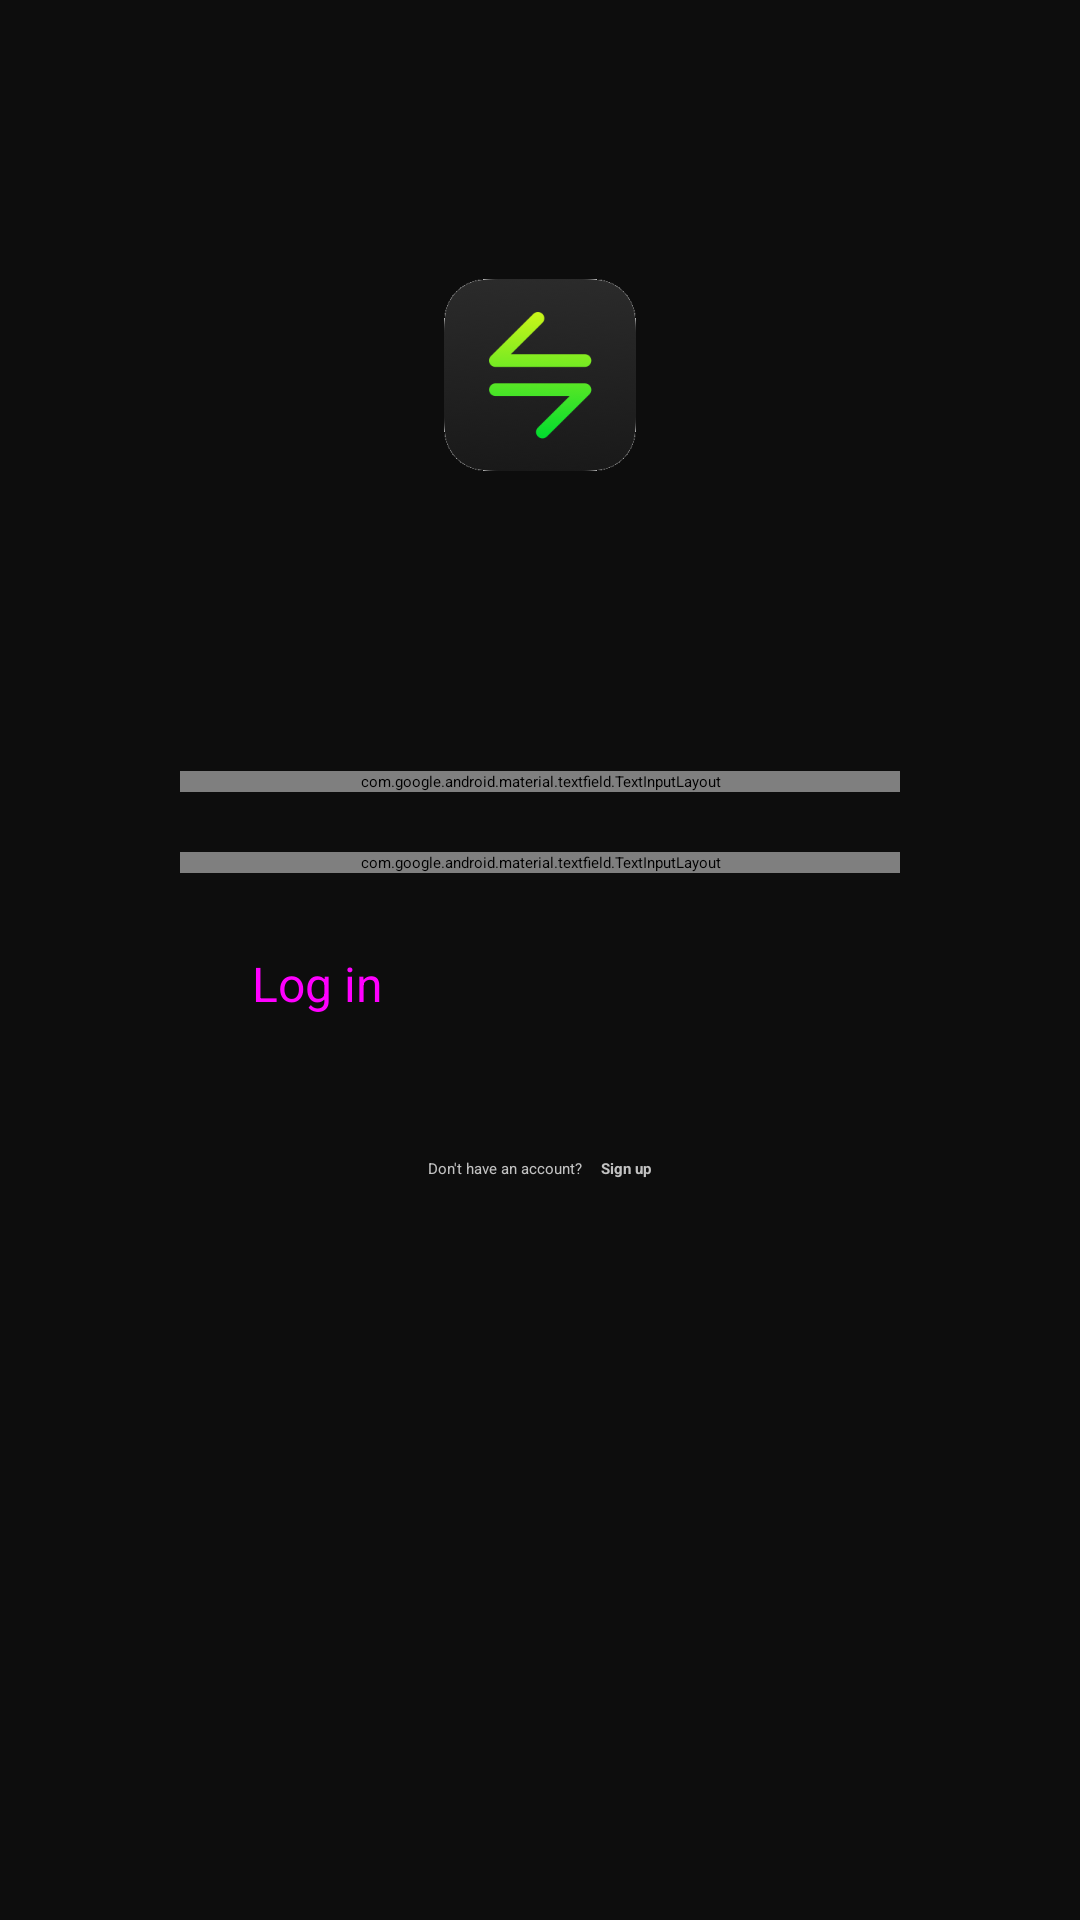

The Android layout XML behind this screen, and the referenced resources:
<!-- AndroidManifest.xml: application theme Theme.FinanceApp -->
<!-- res/layout/activity_login.xml -->
<?xml version="1.0" encoding="utf-8"?>
<androidx.constraintlayout.widget.ConstraintLayout xmlns:android="http://schemas.android.com/apk/res/android"
    xmlns:app="http://schemas.android.com/apk/res-auto"
    xmlns:tools="http://schemas.android.com/tools"
    android:layout_width="match_parent"
    android:layout_height="match_parent"
    android:background="@color/background"
    tools:context=".LoginActivity">

    <ImageView
        android:id="@+id/ivIcon"
        android:layout_width="200dp"
        android:layout_height="200dp"
        android:layout_marginTop="25dp"
        android:contentDescription="@string/icon"
        android:src="@drawable/icon"
        app:layout_constraintEnd_toEndOf="parent"
        app:layout_constraintStart_toStartOf="parent"
        app:layout_constraintTop_toTopOf="parent" />

    <LinearLayout
        android:id="@+id/layoutLoginFormContainer"
        android:layout_width="0px"
        android:layout_height="0px"
        android:gravity="center"
        android:orientation="vertical"
        app:layout_constraintBottom_toTopOf="@id/glBottom"
        app:layout_constraintEnd_toStartOf="@+id/glEnd"
        app:layout_constraintStart_toEndOf="@id/glStart"
        app:layout_constraintTop_toBottomOf="@id/glTop">

        <com.google.android.material.textfield.TextInputLayout
            android:id="@+id/tfOutlinedTextFieldUsername"
            style="@style/Widget.MaterialComponents.TextInputLayout.FilledBox"
            android:layout_width="match_parent"
            android:layout_height="wrap_content"
            android:layout_margin="10dp"
            android:hint="@string/username"
            app:boxBackgroundColor="@color/text_color">

            <com.google.android.material.textfield.TextInputEditText
                android:id="@+id/tfUsername"
                android:layout_width="match_parent"
                android:layout_height="wrap_content" />
        </com.google.android.material.textfield.TextInputLayout>

        <com.google.android.material.textfield.TextInputLayout
            android:id="@+id/tfOutlinedTextFieldPassword"
            style="@style/Widget.MaterialComponents.TextInputLayout.FilledBox"
            android:layout_width="match_parent"
            android:layout_height="wrap_content"
            android:layout_margin="10dp"
            android:hint="@string/password"
            app:boxBackgroundColor="@color/text_color">

            <com.google.android.material.textfield.TextInputEditText
                android:id="@+id/tfPassword"
                android:layout_width="match_parent"
                android:layout_height="wrap_content"
                android:inputType="textPassword"/>
        </com.google.android.material.textfield.TextInputLayout>

        <Button
            android:id="@+id/btLogin"
            style="@style/Widget.Material3.Button"
            android:layout_width="match_parent"
            android:layout_height="55dp"
            android:layout_margin="10dp"
            android:backgroundTint="@color/button_color"
            android:text="@string/log_in"
            android:textSize="16sp" />

        <LinearLayout
            android:id="@+id/layoutBottomInformationContainer"
            android:layout_width="match_parent"
            android:layout_height="wrap_content"
            android:layout_marginTop="10dp"
            android:gravity="center">

            <TextView
                android:id="@+id/tvSignUpPartOne"
                android:layout_width="wrap_content"
                android:layout_height="wrap_content"
                android:layout_marginEnd="3dp"
                android:text="@string/don_t_have_an_account"
                android:textColor="@color/text_color" />

            <TextView
                android:layout_width="wrap_content"
                android:layout_height="wrap_content"
                android:layout_marginStart="3dp"
                android:text="@string/sign_up"
                android:textColor="@color/text_color"
                android:textStyle="bold" />
        </LinearLayout>
    </LinearLayout>

    <androidx.constraintlayout.widget.Guideline
        android:id="@+id/glTop"
        android:layout_width="wrap_content"
        android:layout_height="wrap_content"
        android:orientation="horizontal"
        app:layout_constraintGuide_begin="50dp" />

    <androidx.constraintlayout.widget.Guideline
        android:id="@+id/glBottom"
        android:layout_width="wrap_content"
        android:layout_height="wrap_content"
        android:orientation="horizontal"
        app:layout_constraintGuide_end="50dp" />

    <androidx.constraintlayout.widget.Guideline
        android:id="@+id/glEnd"
        android:layout_width="wrap_content"
        android:layout_height="wrap_content"
        android:orientation="vertical"
        app:layout_constraintGuide_end="50dp" />

    <androidx.constraintlayout.widget.Guideline
        android:id="@+id/glStart"
        android:layout_width="wrap_content"
        android:layout_height="wrap_content"
        android:orientation="vertical"
        app:layout_constraintGuide_begin="50dp" />

</androidx.constraintlayout.widget.ConstraintLayout>
<!-- resources referenced by this layout -->
<resources>
  <color name="background">#0D0D0D</color>
  <color name="button_color">#B500AC</color>
  <color name="text_color">#C2C2C2</color>
  <!-- drawable icon: png bitmap (drawable, 24233 bytes) -->
  <string name="don_t_have_an_account">Don\'t have an account?</string>
  <string name="icon">icon</string>
  <string name="log_in">Log in</string>
  <string name="password">Password</string>
  <string name="sign_up">Sign up</string>
  <string name="username">Username</string>
</resources>
